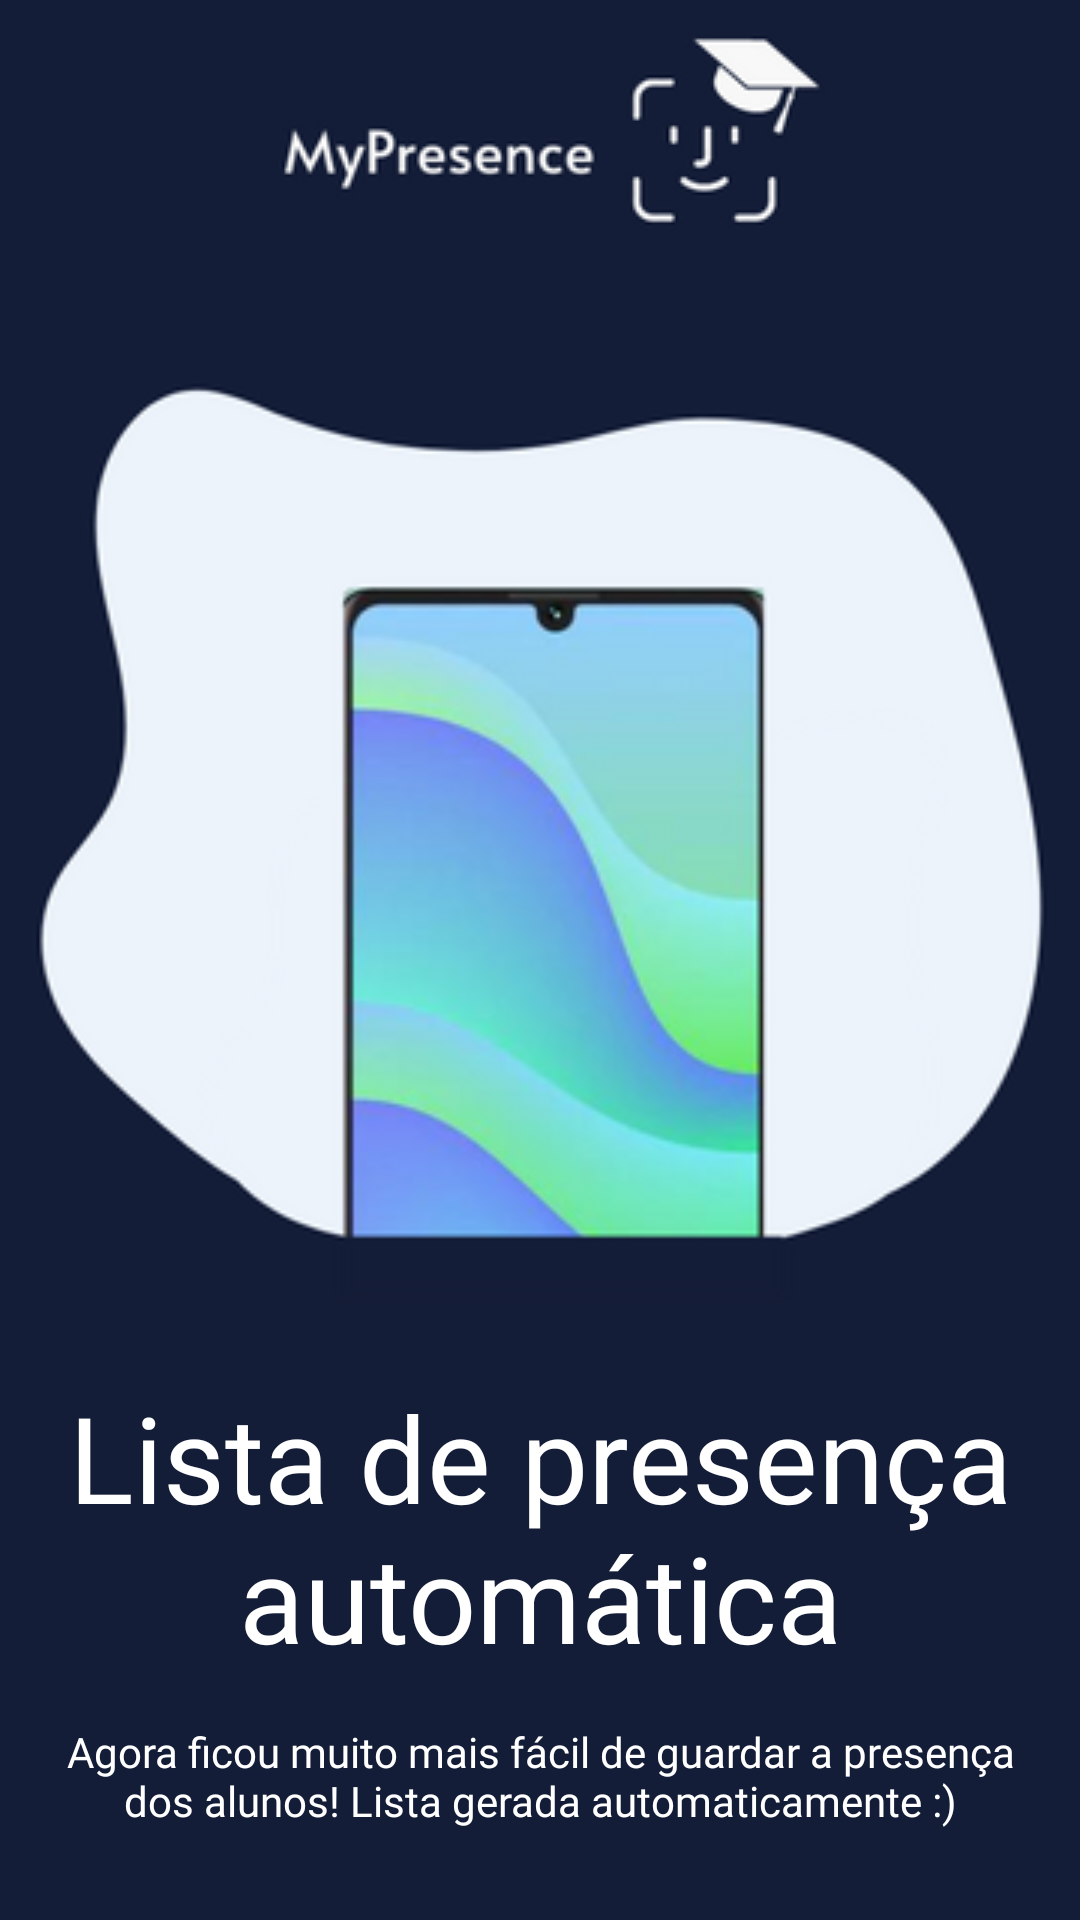

This screen was rendered from an Android layout file. Write that file and the resources it references.
<!-- AndroidManifest.xml: application theme Theme.AppCompat.DayNight.NoActionBar -->
<!-- res/layout/fragment_on_boarding2.xml -->
<?xml version="1.0" encoding="utf-8"?>
<LinearLayout xmlns:android="http://schemas.android.com/apk/res/android"
    xmlns:app="http://schemas.android.com/apk/res-auto"
    xmlns:tools="http://schemas.android.com/tools"
    android:layout_width="match_parent"
    android:layout_height="match_parent"
    android:background="@color/azulescuro"
    android:orientation="vertical"
    android:gravity="center"
    tools:context=".fragment.FragmentOnBoarding2">

    <LinearLayout
        android:layout_width="match_parent"
        android:gravity="center"
        android:orientation="vertical"
        android:layout_height="wrap_content">

        <ImageView
            android:id="@+id/imageView3"
            android:layout_width="wrap_content"
            android:scaleType="fitXY"
            android:layout_height="wrap_content"
            app:srcCompat="@drawable/headerblack" />
    </LinearLayout>

    <LinearLayout
        android:layout_width="match_parent"
        android:orientation="vertical"
        android:layout_weight="1"
        android:gravity="center"
        android:layout_height="wrap_content">
        <LinearLayout
            android:layout_width="match_parent"
            android:gravity="center"
            android:layout_weight="1"
            android:orientation="vertical"
            android:layout_height="wrap_content">
            <ImageView
                android:id="@+id/imageView9"
                android:layout_width="400dp"
                android:layout_height="350dp"
                android:scaleType="fitXY"
                app:srcCompat="@drawable/imgcllr2" />
        </LinearLayout>

        <TextView
            android:id="@+id/textView10"
            android:layout_width="360dp"
            android:layout_weight="1"
            android:layout_height="wrap_content"
            android:textSize="40dp"
            android:fontFamily="@font/alata"
            android:textColor="@color/white"
            android:textAlignment="center"
            android:text="Lista de presença automática" />
    </LinearLayout>

    <LinearLayout
        android:layout_width="match_parent"
        android:orientation="vertical"
        android:gravity="center"
        android:layout_weight="1"
        android:layout_height="wrap_content">
        <LinearLayout
            android:layout_width="340dp"
            android:layout_weight="1"
            android:orientation="vertical"
            android:gravity="top"
            android:layout_height="wrap_content">

            <TextView
                android:id="@+id/textView11"
                android:layout_width="wrap_content"
                android:layout_height="wrap_content"
                android:fontFamily="@font/montserrat_alternates"
                android:text="@string/txtonboarding2"
                android:textColor="@color/white"
                android:textAlignment="center"
                android:textSize="14dp" />
        </LinearLayout>
    </LinearLayout>
</LinearLayout>
<!-- resources referenced by this layout -->
<resources>
  <color name="azulescuro">#141d37</color>
  <color name="white">#FFFFFFFF</color>
  <!-- drawable headerblack: png bitmap (drawable, 14119 bytes) -->
  <!-- drawable imgcllr2: png bitmap (drawable, 56499 bytes) -->
  <string name="txtonboarding2">Agora ficou muito mais fácil de guardar a presença dos alunos! Lista gerada automaticamente :)</string>
</resources>
